Run: headless pygame with SDL's dummy video driver; simulated clock (each Clock.tick advances the game by its frame time, no real sleeping); random seed 0; keys injected as events and as key.get_pressed() state; no mouse input.
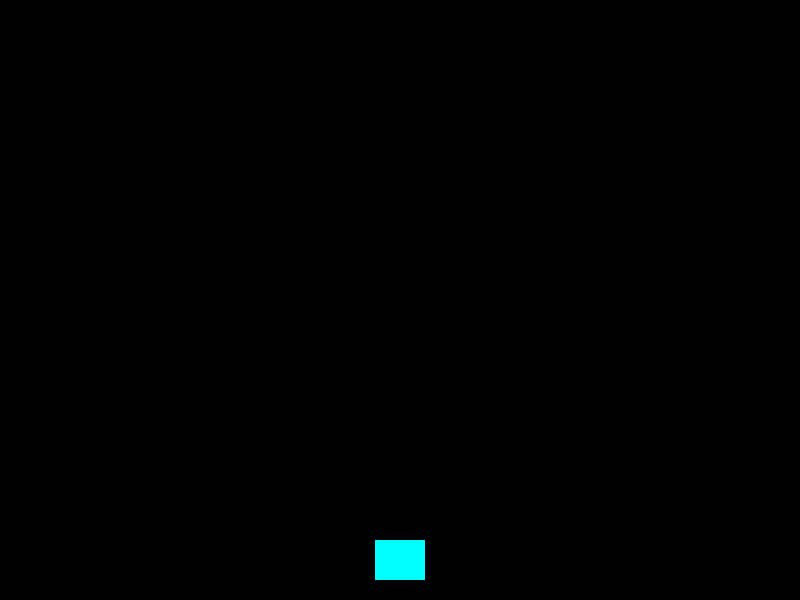
Frame 1 of 4 · flips 1–60 · no input
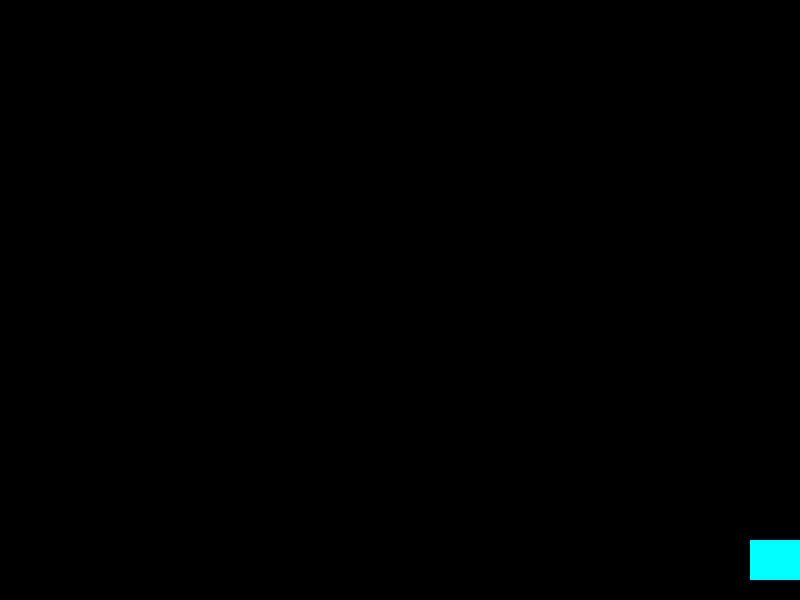
Frame 2 of 4 · flips 61–180 · tapped SPACE, RETURN · held RIGHT (→), D
Frame 3 of 4 · flips 181–300 · held DOWN (↓), S · screen unchanged from frame 2, image omitted
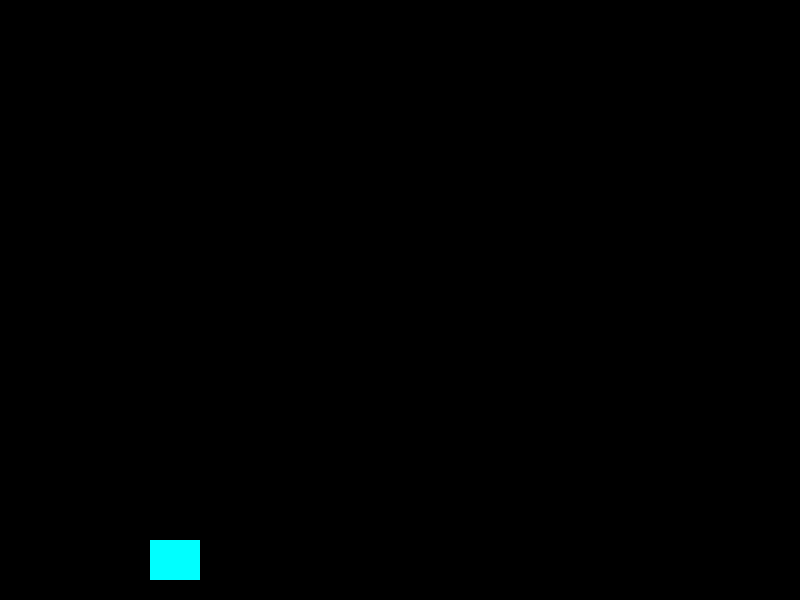
Frame 4 of 4 · flips 301–420 · held LEFT (←), A, UP (↑), W

The pygame program that drew these frames:

import pygame
import sys
import random

# Initialize Pygame
pygame.init()
WIDTH, HEIGHT = 800, 600
screen = pygame.display.set_mode((WIDTH, HEIGHT))
pygame.display.set_caption("🚀 Spaceship Asteroid Avoider")

# Colors
WHITE = (255, 255, 255)
BLACK = (0, 0, 0)

# Clock
clock = pygame.time.Clock()
# print(f"clock timing = {clock}")
# exit

# Spaceship
# ship = pygame.rec
ship = pygame.Rect(WIDTH//2 - 25, HEIGHT - 60, 50, 40)
ship_speed = 5

# Asteroids
asteroids = []
asteroid_speed = 5
SPAWN_EVENT = pygame.USEREVENT + 1
pygame.time.set_timer(SPAWN_EVENT, 1000)  # Spawn every 1 sec

# Game Loop
while True:
    screen.fill(BLACK)

    for event in pygame.event.get():
        if event.type == pygame.QUIT:
            pygame.quit()
            sys.exit()
        elif event.type == SPAWN_EVENT:
            x_pos = random.randint(0, WIDTH - 30)
            asteroids.append(pygame.Rect(x_pos, 0, 30, 30))

    # Move spaceship
    keys = pygame.key.get_pressed()
    if keys[pygame.K_LEFT] and ship.left > 0:
        ship.x -= ship_speed
    if keys[pygame.K_RIGHT] and ship.right < WIDTH:
        ship.x += ship_speed

    # Move asteroids
    for asteroid in asteroids:
        asteroid.y += asteroid_speed

    # Collision detection
    for asteroid in asteroids:
        if ship.colliderect(asteroid):
            print("💥 Crash! Game Over!")
            pygame.quit()
            sys.exit()

    # Draw spaceship and asteroids
    pygame.draw.rect(screen, (0, 255, 255), ship)
    for asteroid in asteroids:
        pygame.draw.rect(screen, (255, 0, 0), asteroid)

    pygame.display.flip()
    clock.tick(60)
